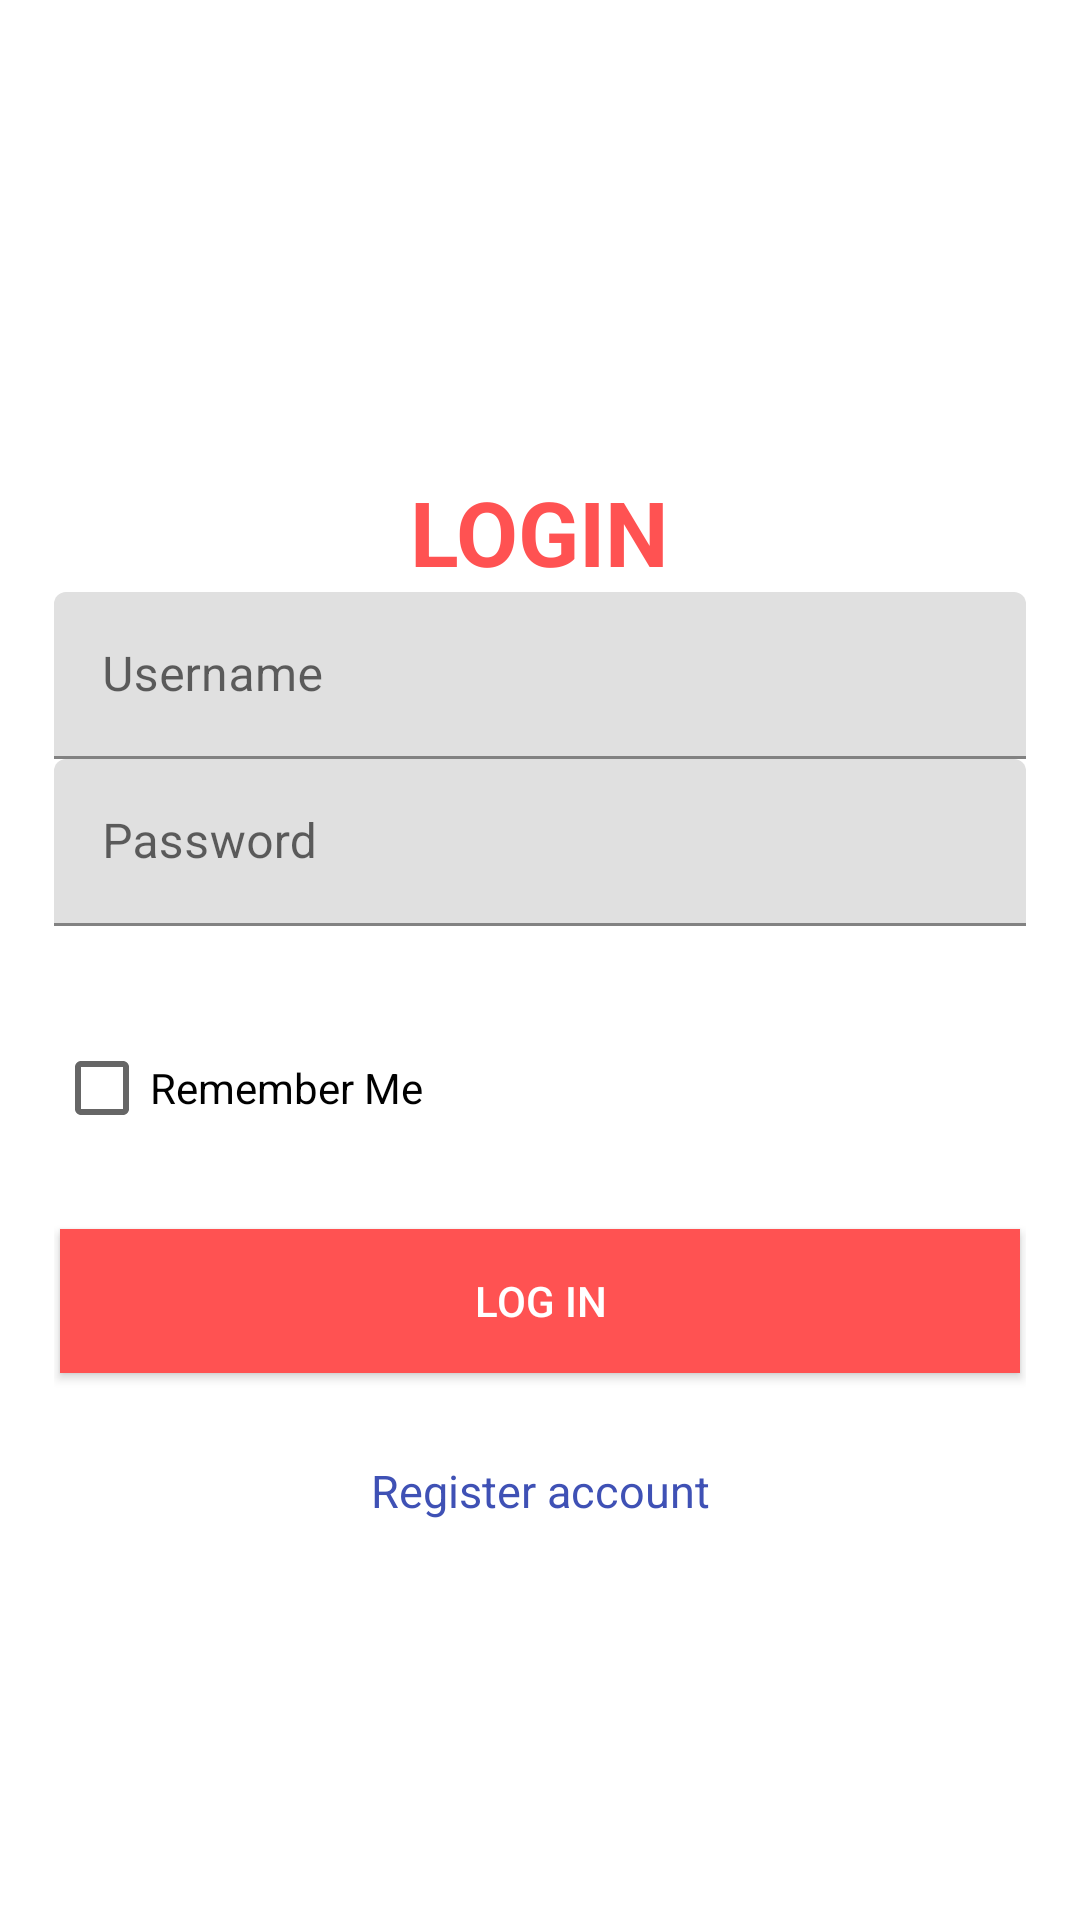

The Android layout XML behind this screen, and the referenced resources:
<!-- AndroidManifest.xml: application theme Theme.LoginSharedPref -->
<!-- res/layout/activity_login.xml -->
<?xml version="1.0" encoding="utf-8"?>
<LinearLayout xmlns:android="http://schemas.android.com/apk/res/android"
    xmlns:tools="http://schemas.android.com/tools"
    android:layout_width="match_parent"
    android:layout_height="match_parent"
    xmlns:andoid="http://schemas.android.com/apk/res-auto"
    android:gravity="center"
    android:padding="18dp"
    android:orientation="vertical"
    tools:context=".LoginActivity">


    <TextView
        android:id="@+id/textView"
        android:layout_width="wrap_content"
        android:layout_height="wrap_content"
        android:text="LOGIN"
        android:textSize="30sp"
        android:textStyle="bold"
        android:textColor="#FF5252"
        android:layout_marginTop="24dp"
        android:layout_centerHorizontal="true" />

    <ProgressBar
        android:id="@+id/login_progress"
        style="?android:attr/progressBarStyleLarge"
        android:layout_width="wrap_content"
        android:layout_height="wrap_content"
        android:layout_gravity="center"
        android:layout_marginBottom="8dp"
        android:foregroundGravity="center"
        android:visibility="gone" />

    <com.google.android.material.textfield.TextInputLayout
        android:layout_width="match_parent"
        android:layout_height="wrap_content"
        android:layout_marginTop="@dimen/margin_sixteen">
        <EditText
            android:id="@+id/et_emailSignin"
            android:layout_width="match_parent"
            android:layout_height="wrap_content"
            android:hint="Username"
            android:inputType="textEmailAddress"
            android:maxLines="1"
            android:singleLine="true"
            android:imeOptions="actionNext"/>
    </com.google.android.material.textfield.TextInputLayout>

    <com.google.android.material.textfield.TextInputLayout
        android:layout_width="match_parent"
        android:layout_height="wrap_content"
        android:layout_marginTop="@dimen/margin_sixteen">

        <EditText
            android:id="@+id/et_passwordSignin"
            android:layout_width="match_parent"
            android:layout_height="wrap_content"
            android:layout_marginBottom="30dp"
            android:hint="Password"
            android:inputType="textPassword"
            android:maxLines="1"
            android:singleLine="true"
            android:imeActionId="6"
            android:imeActionLabel="Sign In"
            android:imeOptions="actionDone" />
    </com.google.android.material.textfield.TextInputLayout>

    <CheckBox
        android:id="@+id/checkBoxRememberMe"
        android:layout_width="match_parent"
        android:layout_height="wrap_content"
        android:text="Remember Me" />

    <Button
        android:id="@+id/button_signinSignin"
        android:layout_width="320dp"
        android:layout_height="wrap_content"
        android:layout_marginTop="23dp"
        android:text="Log In"
        android:textColor="#FFF"
        android:background="#FF5252"
        android:layout_below="@+id/checkBoxRememberMe"
        android:layout_alignStart="@+id/checkBoxRememberMe"
        android:layout_alignLeft="@+id/checkBoxRememberMe" />

    <TextView
        android:layout_width="match_parent"
        android:layout_height="wrap_content"
        android:id="@+id/button_signupSignin"
        android:layout_alignParentStart="true"
        android:layout_marginTop="29dp"
        android:text="Register account"
        android:textAlignment="center"
        android:textColor="#3F51B5"
        android:textSize="15dp"
        android:layout_alignParentLeft="true"
        android:gravity="center_horizontal" />

</LinearLayout>
<!-- resources referenced by this layout -->
<resources>
  <style name="Theme.LoginSharedPref" parent="Theme.MaterialComponents.DayNight.DarkActionBar">
          
          <item name="colorPrimary">@color/purple_500</item>
          <item name="colorPrimaryVariant">@color/purple_700</item>
          <item name="colorOnPrimary">@color/white</item>
          
          <item name="colorSecondary">@color/teal_200</item>
          <item name="colorSecondaryVariant">@color/teal_700</item>
          <item name="colorOnSecondary">@color/black</item>
          
          <item name="android:statusBarColor" tools:targetApi="l">?attr/colorPrimaryVariant</item>
          
      </style>
  <!-- not gathered from this repository: default colours our renderer supplied (Android Studio template values) -->
  <color name="purple_500">#FF6200EE</color>
  <color name="purple_700">#FF3700B3</color>
  <color name="teal_200">#FF03DAC5</color>
  <color name="teal_700">#FF018786</color>
  <color name="black">#FF000000</color>
  <color name="white">#FFFFFFFF</color>
</resources>
